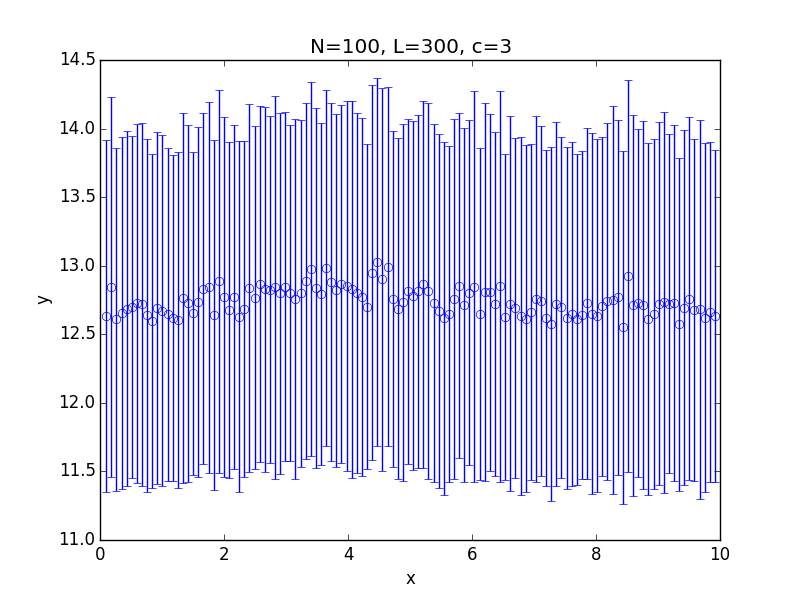

Source data for this figure (header and first rows):
x; 0.100000; 0.182500; 0.265000; 0.347500; 0.430000; 0.512500; 0.595000; 0.677500; 0.760000; 0.842500; 0.925000; 1.007500; 1.090000; 1.172500; 1.255000; 1.337500; 1.420000; 1.502500; 1.585000; 1.667500; 1.750000; 1.832500; 1.915000
y; 12.63; 12.84; 12.61; 12.66; 12.69; 12.7; 12.73; 12.72; 12.64; 12.6; 12.69; 12.67; 12.65; 12.62; 12.61; 12.76; 12.73; 12.65; 12.74; 12.83; 12.84; 12.64; 12.89
std; 1.283; 1.386; 1.249; 1.283; 1.296; 1.247; 1.311; 1.323; 1.29; 1.217; 1.284; 1.279; 1.212; 1.19; 1.223; 1.349; 1.303; 1.179; 1.279; 1.283; 1.351; 1.273; 1.395
